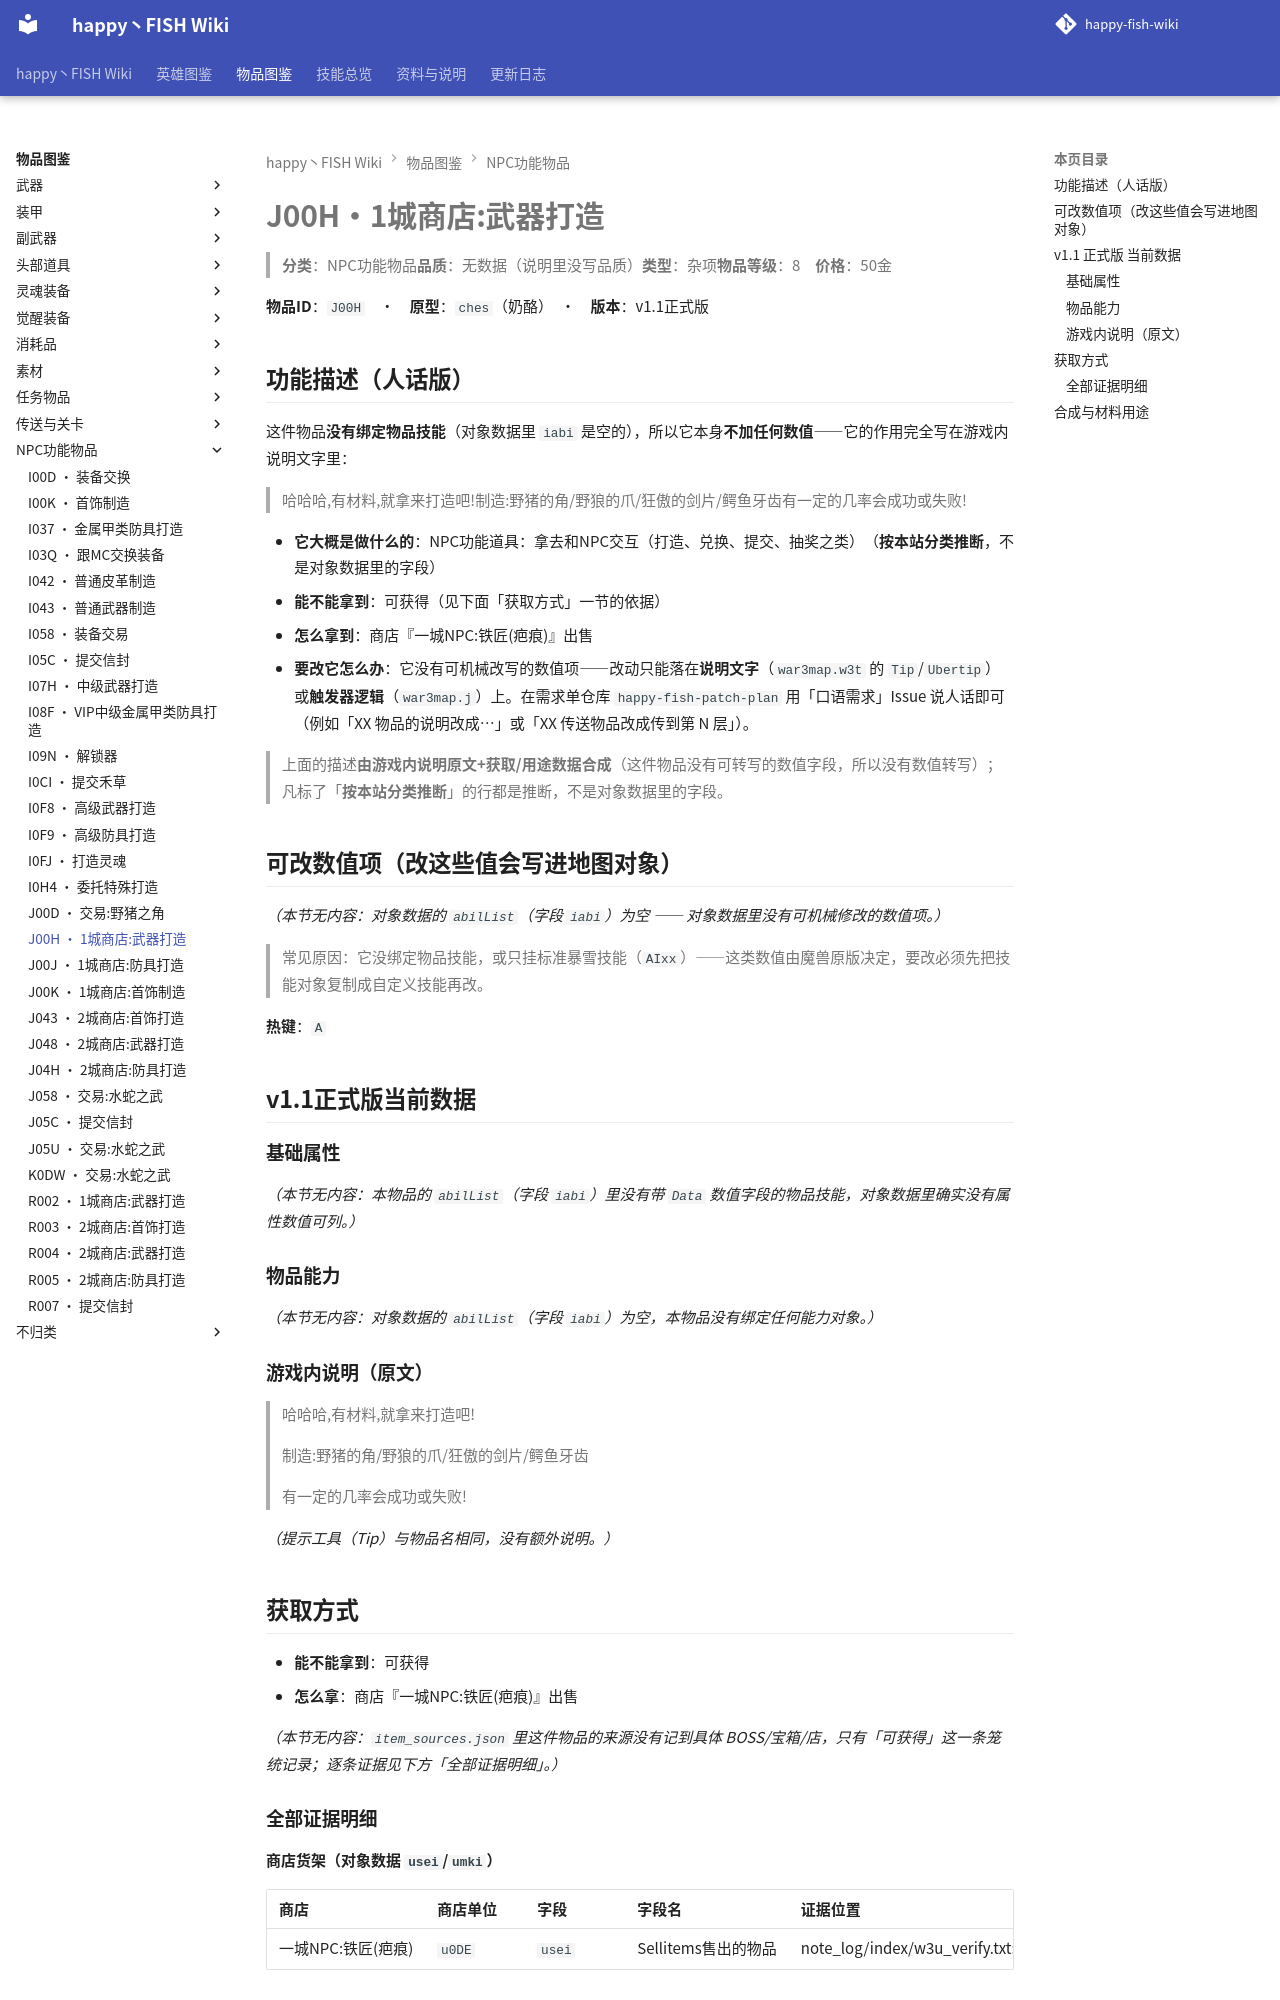

repository: slasher233/happy-fish-sao-wiki · page: items/NPC功能物品/J00H_1城商店 武器打造/index.html · generator: mkdocs

# J00H · 1城商店:武器打造

> **分类**：NPC功能物品　**品质**：无数据（说明里没写品质）　**类型**：杂项　**物品等级**：8　**价格**：50 金

**物品 ID**：`J00H`　·　**原型**：`ches`（奶酪）　·　**版本**：v1.1 正式版

## 功能描述（人话版）

这件物品**没有绑定物品技能**（对象数据里 `iabi` 是空的），所以它本身**不加任何数值** —— 它的作用完全写在游戏内说明文字里：

> 哈哈哈,有材料,就拿来打造吧!
> 制造:野猪的角/野狼的爪/狂傲的剑片/鳄鱼牙齿
> 有一定的几率会成功或失败!

- **它大概是做什么的**：NPC 功能道具：拿去和 NPC 交互（打造、兑换、提交、抽奖之类）（**按本站分类推断**，不是对象数据里的字段）
- **能不能拿到**：可获得（见下面「获取方式」一节的依据）
- **怎么拿到**：商店『一城NPC:铁匠(疤痕)』出售
- **要改它怎么办**：它没有可机械改写的数值项 —— 改动只能落在**说明文字**（`war3map.w3t` 的 `Tip`/`Ubertip`）或**触发器逻辑**（`war3map.j`）上。在需求单仓库 `happy-fish-patch-plan` 用「口语需求」Issue 说人话即可（例如「XX 物品的说明改成…」或「XX 传送物品改成传到第 N 层」）。

> 上面的描述**由游戏内说明原文 + 获取/用途数据合成**（这件物品没有可转写的数值字段，所以没有数值转写）；凡标了「**按本站分类推断**」的行都是推断，不是对象数据里的字段。

## 可改数值项（改这些值会写进地图对象）

_（本节无内容：对象数据的 `abilList`（字段 `iabi`）为空 —— 对象数据里没有可机械修改的数值项。）_

> 常见原因：它没绑定物品技能，或只挂标准暴雪技能（`AIxx`）——这类数值由魔兽原版决定，要改必须先把技能对象复制成自定义技能再改。

**热键**：`A`

## v1.1 正式版 当前数据

### 基础属性

_（本节无内容：本物品的 `abilList`（字段 `iabi`）里没有带 `Data` 数值字段的物品技能，对象数据里确实没有属性数值可列。）_

### 物品能力

_（本节无内容：对象数据的 `abilList`（字段 `iabi`）为空，本物品没有绑定任何能力对象。）_

### 游戏内说明（原文）

> 哈哈哈,有材料,就拿来打造吧!
>
> 制造:野猪的角/野狼的爪/狂傲的剑片/鳄鱼牙齿
>
> 有一定的几率会成功或失败!

_（提示工具（Tip）与物品名相同，没有额外说明。）_

## 获取方式

- **能不能拿到**：可获得
- **怎么拿**：商店『一城NPC:铁匠(疤痕)』出售

_（本节无内容：`item_sources.json` 里这件物品的来源没有记到具体 BOSS/宝箱/店，只有「可获得」这一条笼统记录；逐条证据见下方「全部证据明细」。）_

### 全部证据明细

**商店货架（对象数据 `usei`/`umki`）**

| 商店 | 商店单位 | 字段 | 字段名 | 证据位置 |
| --- | --- | --- | --- | --- |
| 一城NPC:铁匠(疤痕) | `u0DE` | `usei` | Sellitems 售出的物品 | note_log/index/w3u_verify.txt:513713 |
